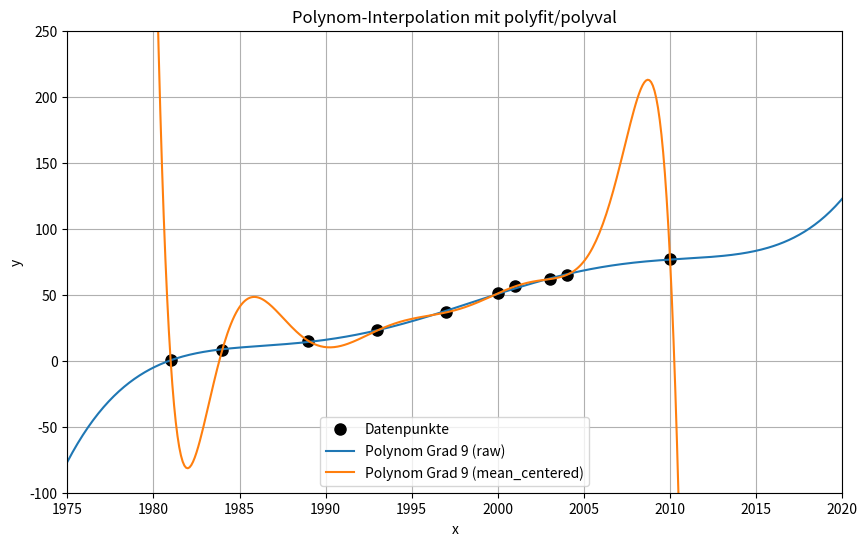

The matplotlib source for this figure:
# ============================================================
# TOPIC: Polynom-Interpolation mit numpy.polyfit / numpy.polyval
# DESCRIPTION:
# Berechnet die Koeffizienten eines Interpolationspolynoms (Grad = n_pts - 1)
# mit numpy.polyfit und wertet es aus. Optional kann x vor dem Fit
# zentriert werden (x - x.mean()), um die Kondition zu verbessern.
# USE WHEN:
# Wenn ein Polynom-Fit mit numpy gemacht werden soll und Konditionsprobleme
# bei rohen Eingabewerten (z.B. Jahreszahlen) untersucht werden sollen.
# EXAMPLE:
# Anteil US-Haushalte mit Computer 1981-2010 durch Polynom Grad 9 fitten und
# auf x in [1975, 2020] plotten.
# ============================================================

import numpy as np
import matplotlib.pyplot as plt

# ============================================================
# PART 1 — Inputs
# ============================================================
x_data = np.array([1981, 1984, 1989, 1993, 1997, 2000, 2001, 2003, 2004, 2010], dtype=float)
y_data = np.array([0.5, 8.2, 15, 22.9, 36.6, 51, 56.3, 61.8, 65, 76.7], dtype=float)
x_plot_range = (1975, 2020)
y_plot_range = (-100, 250)
plot_step    = 0.1

# ============================================================
# PART 2 — Method selection
# ============================================================
# Options:
#   "raw"           -> polyfit directly on x_data
#   "mean_centered" -> subtract x.mean() before polyfit
#   "both"          -> both side by side
method = "both"

# ============================================================
# PART 3 — Implementation
# ============================================================
def interpolate_polyfit_polyval(x_data, y_data, x_plot_range, y_plot_range, plot_step, method):
    n      = len(x_data) - 1
    x_plot = np.arange(x_plot_range[0], x_plot_range[1] + plot_step, plot_step)

    def fit(centered):
        if centered:
            xm = x_data.mean()
            coeffs = np.polyfit(x_data - xm, y_data, n)
            y_at_pts = np.polyval(coeffs, x_data - xm)
            y_plot   = np.polyval(coeffs, x_plot - xm)
        else:
            coeffs = np.polyfit(x_data, y_data, n)
            y_at_pts = np.polyval(coeffs, x_data)
            y_plot   = np.polyval(coeffs, x_plot)
        return coeffs, y_at_pts, y_plot

    plt.figure(figsize=(10, 6))
    plt.plot(x_data, y_data, 'ko', markersize=8, label='Datenpunkte')

    runs = ["raw", "mean_centered"] if method == "both" else [method]
    for m in runs:
        coeffs, y_at_pts, y_plot = fit(m == "mean_centered")
        err = np.max(np.abs(y_at_pts - y_data))
        print(f"--- {m} ---")
        print(f"Max. Fehler an Datenpunkten: {err:.4e}")
        plt.plot(x_plot, y_plot, label=f'Polynom Grad {n} ({m})')

    plt.xlim(x_plot_range); plt.ylim(y_plot_range)
    plt.xlabel('x'); plt.ylabel('y'); plt.legend(); plt.grid(True)
    plt.title('Polynom-Interpolation mit polyfit/polyval')
    plt.show()

# ============================================================
# PART 4 — Call
# ============================================================
interpolate_polyfit_polyval(x_data, y_data, x_plot_range, y_plot_range, plot_step, method)
